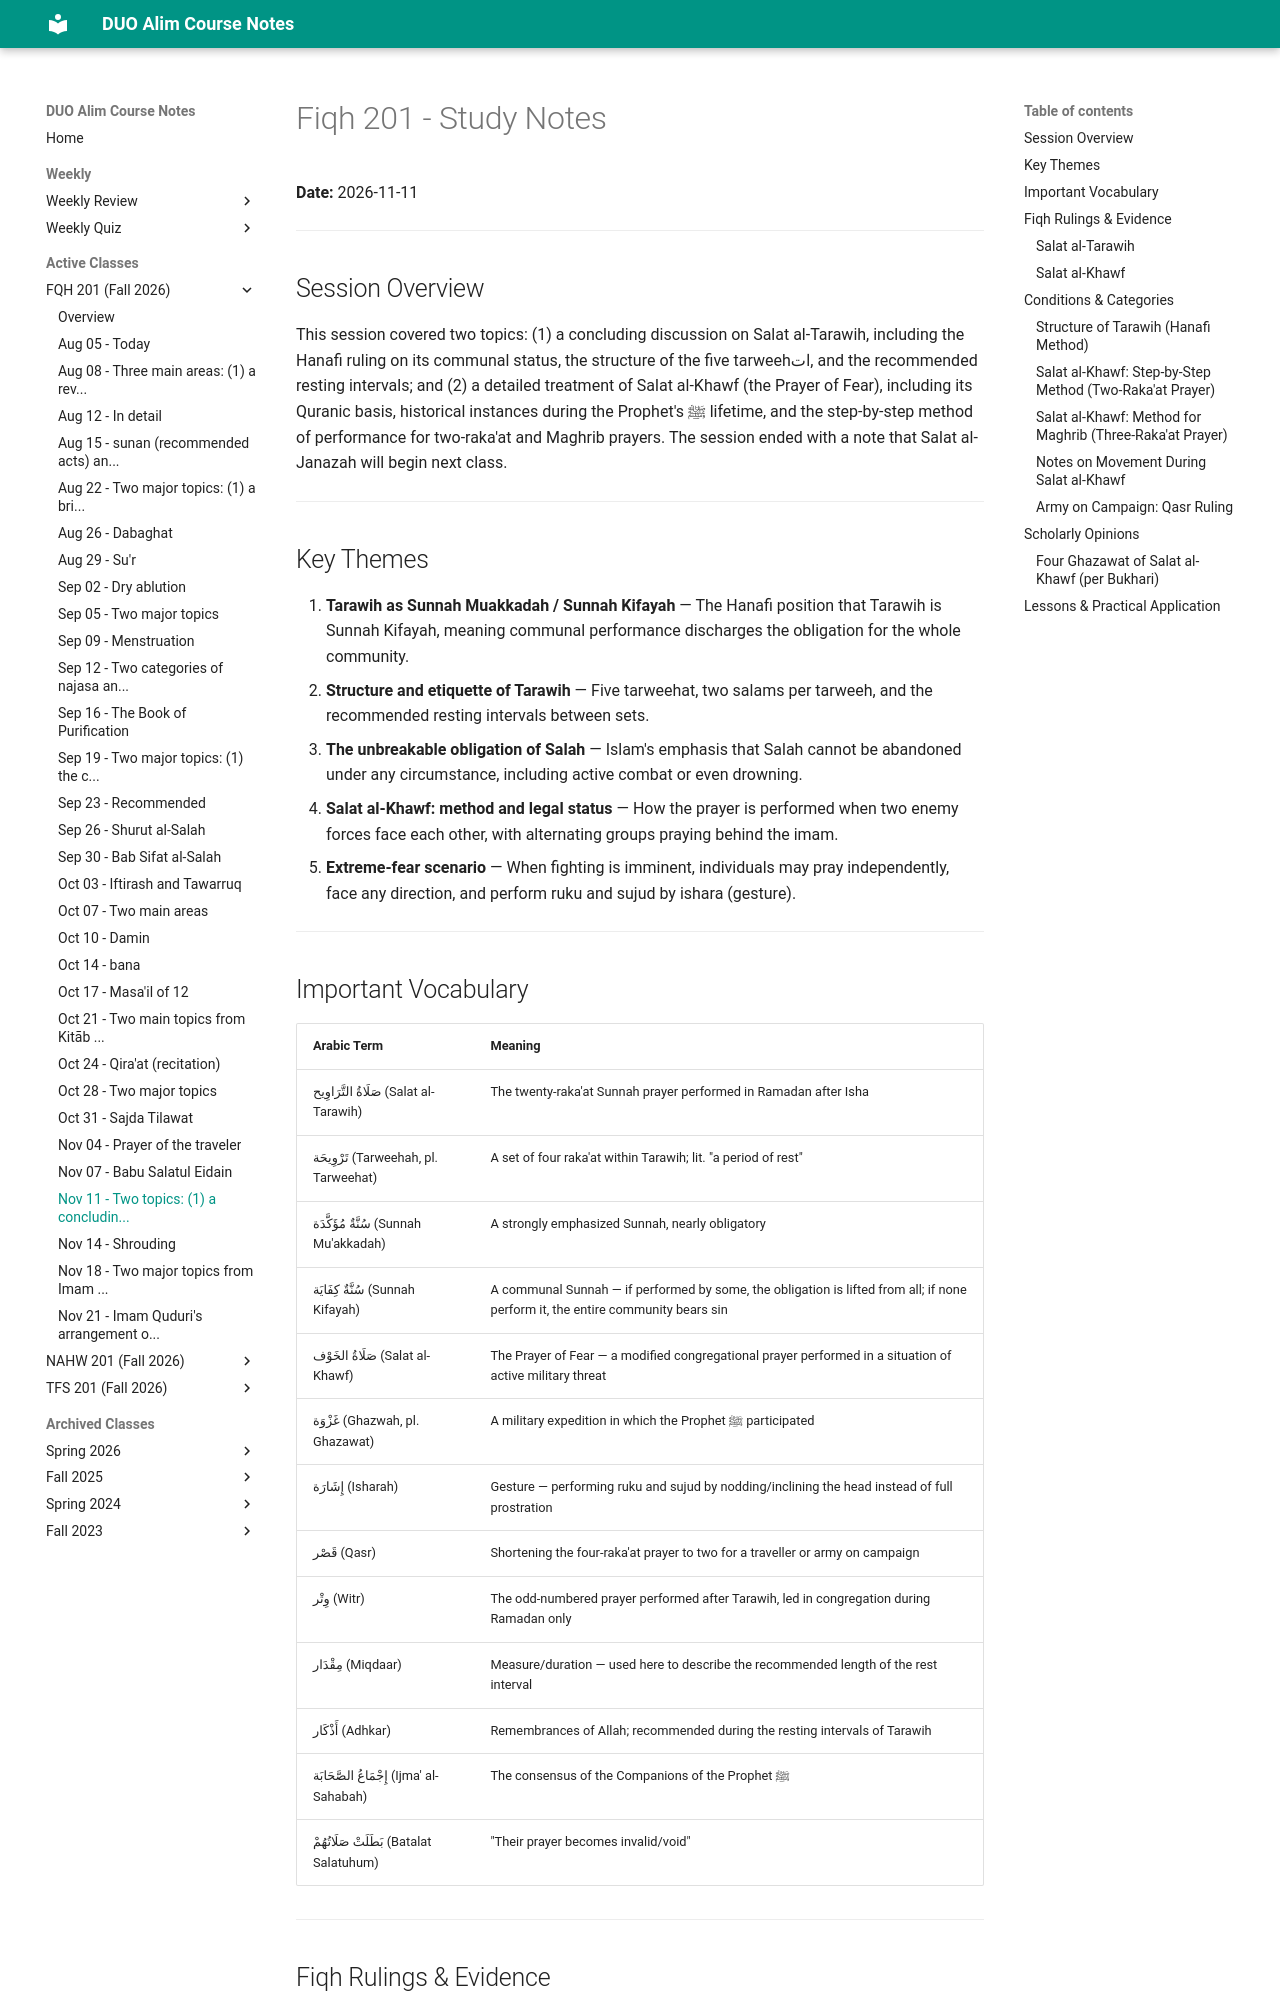

repository: MuhammedHMahmood/duo-alim-course-notes · page: fqh/201/2026-11-11/index.html · generator: mkdocs

# Fiqh 201 - Study Notes
**Date:** 2026-11-11

---

## Session Overview

This session covered two topics: (1) a concluding discussion on Salat al-Tarawih, including the Hanafi ruling on its communal status, the structure of the five tarweehات, and the recommended resting intervals; and (2) a detailed treatment of Salat al-Khawf (the Prayer of Fear), including its Quranic basis, historical instances during the Prophet's ﷺ lifetime, and the step-by-step method of performance for two-raka'at and Maghrib prayers. The session ended with a note that Salat al-Janazah will begin next class.

---

## Key Themes

1. **Tarawih as Sunnah Muakkadah / Sunnah Kifayah** — The Hanafi position that Tarawih is Sunnah Kifayah, meaning communal performance discharges the obligation for the whole community.
2. **Structure and etiquette of Tarawih** — Five tarweehat, two salams per tarweeh, and the recommended resting intervals between sets.
3. **The unbreakable obligation of Salah** — Islam's emphasis that Salah cannot be abandoned under any circumstance, including active combat or even drowning.
4. **Salat al-Khawf: method and legal status** — How the prayer is performed when two enemy forces face each other, with alternating groups praying behind the imam.
5. **Extreme-fear scenario** — When fighting is imminent, individuals may pray independently, face any direction, and perform ruku and sujud by ishara (gesture).

---

## Important Vocabulary

| Arabic Term | Meaning |
|---|---|
| صَلَاةُ التَّرَاوِيح (Salat al-Tarawih) | The twenty-raka'at Sunnah prayer performed in Ramadan after Isha |
| تَرْوِيحَة (Tarweehah, pl. Tarweehat) | A set of four raka'at within Tarawih; lit. "a period of rest" |
| سُنَّةٌ مُؤَكَّدَة (Sunnah Mu'akkadah) | A strongly emphasized Sunnah, nearly obligatory |
| سُنَّةٌ كِفَايَة (Sunnah Kifayah) | A communal Sunnah — if performed by some, the obligation is lifted from all; if none perform it, the entire community bears sin |
| صَلَاةُ الخَوْف (Salat al-Khawf) | The Prayer of Fear — a modified congregational prayer performed in a situation of active military threat |
| غَزْوَة (Ghazwah, pl. Ghazawat) | A military expedition in which the Prophet ﷺ participated |
| إِشَارَة (Isharah) | Gesture — performing ruku and sujud by nodding/inclining the head instead of full prostration |
| قَصْر (Qasr) | Shortening the four-raka'at prayer to two for a traveller or army on campaign |
| وِتْر (Witr) | The odd-numbered prayer performed after Tarawih, led in congregation during Ramadan only |
| مِقْدَار (Miqdaar) | Measure/duration — used here to describe the recommended length of the rest interval |
| أَذْكَار (Adhkar) | Remembrances of Allah; recommended during the resting intervals of Tarawih |
| إِجْمَاعُ الصَّحَابَة (Ijma' al-Sahabah) | The consensus of the Companions of the Prophet ﷺ |
| بَطَلَتْ صَلَاتُهُمْ (Batalat Salatuhum) | "Their prayer becomes invalid/void" |

---

## Fiqh Rulings & Evidence
